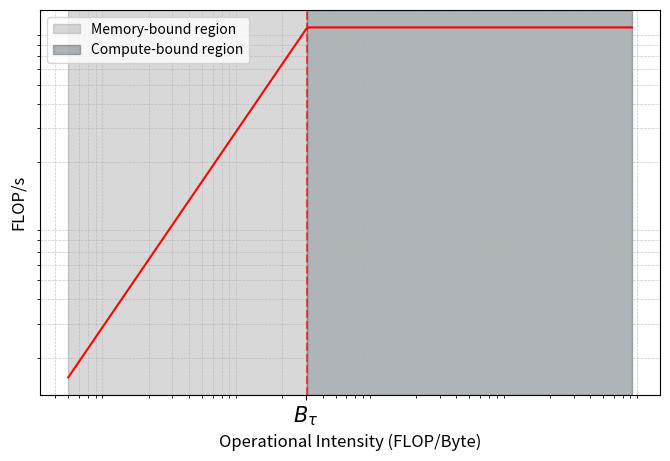

Source code (Python): (Note: this script raises an exception after producing the figure.)
import numpy as np
import matplotlib.pyplot as plt
import matplotlib.ticker as ticker

I_values = np.logspace(np.log2(0.5), np.log2(8192), 200, base=2)

# TIME values
max_flops_time = 9.792e11 #Flop/s
memory_bandwidth = 3.195e10 #Byte/s
tau_flop = 1 / max_flops_time #s/Flop
tau_mem = 1 / memory_bandwidth #s/Byte
time_balance_point = tau_mem / tau_flop #Flop/Byte

# Roofline
P_values = np.minimum(max_flops_time, I_values * memory_bandwidth) / 1e12  # GFLOP/s

plt.figure(figsize=(8, 5))
# Shade the memory-bound region (before x_t)
plt.axvspan(min(I_values), time_balance_point, color='#808080', alpha=0.3, label='Memory-bound region')
# Shade the compute-bound region (after x_t)
plt.axvspan(time_balance_point, max(I_values), color='#36454F', alpha=0.4, label='Compute-bound region')

plt.loglog(I_values, P_values, color='red')
plt.axvline(time_balance_point, linestyle='--', color='red', alpha=0.6)

plt.xticks([30], [r"$B_{\tau}$"], fontsize=15)
plt.yticks([])

plt.xlabel('Operational Intensity (FLOP/Byte)', fontsize=12)
plt.ylabel('FLOP/s', fontsize=12)
plt.legend()
plt.grid(True, which='both', linestyle='--', linewidth=0.5, alpha=0.7)
plt.savefig("./DummyRoofline/dummyRoofline.pdf")


# ENERGY values
pi0 = 3.71 # idle power in Joule 
max_power = 253 # Watt

max_flops_energy = 2.72597e11 / (15.35 - pi0 * 0.68614)    # Flop/Joule      of the mp_linpack benchmark
epsilon_mem = (36.47 - pi0 * 0.29946) / 8e8                # Joule/Byte      of the STREAM benchmark
epsilon_flop = (15.35 - pi0 * 0.68614) / 2.72597e10        # Joule/Flop      of the mp_linpack benchmark
energy_balance_point = epsilon_mem / epsilon_flop          # Flop/Joule

constant_energy_per_flop = pi0 * tau_flop
actual_energy_per_flop = epsilon_flop + constant_energy_per_flop
constant_flop_energy_efficiency = epsilon_flop / actual_energy_per_flop
effective_energy_balance = constant_flop_energy_efficiency * energy_balance_point
effective_energy_balance += (1 - constant_flop_energy_efficiency) * (np.maximum(0, time_balance_point - I_values))

# Archline
P_values = (1 / (1 + effective_energy_balance / I_values)) * max_flops_energy / 1e6

plt.figure(figsize=(8, 5))
# Shade the region (before x_e)
plt.axvspan(min(I_values), energy_balance_point, color='#808080', alpha=0.3, label='not energy efficient')
# Shade the region (after x_e)
plt.axvspan(energy_balance_point, max(I_values), color='#36454F', alpha=0.4, label='energy efficient')

plt.loglog(I_values, P_values, color='blue')
plt.axvline(energy_balance_point, linestyle='--', color='blue', alpha=0.6)

plt.xticks([94], [r"$B_{\epsilon}$"], fontsize=15)
plt.yticks([])

plt.xlabel('Operational Intensity (FLOP/Byte)', fontsize=12)
plt.ylabel('FLOP/J', fontsize=12)
plt.legend()
plt.grid(True, which='both', linestyle='--', linewidth=0.5, alpha=0.7)
plt.savefig("./DummyRoofline/dummyArchline.pdf")

# POWER values
pi_flop = epsilon_flop / tau_flop

# Powerline
temp = pi_flop / constant_flop_energy_efficiency
temp2 = np.minimum(I_values, time_balance_point) / time_balance_point
temp2 += (effective_energy_balance / np.maximum(I_values, time_balance_point))
P_values = (temp * temp2) / 10e2

plt.figure(figsize=(8, 5))
plt.loglog(I_values, P_values, color='black')

ax = plt.gca()  # Get current axis

# Set a plain formatter that removes scientific notation
ax.yaxis.set_major_formatter(ticker.ScalarFormatter(useMathText=True))
ax.ticklabel_format(style='plain', axis='y')

# Explicitly set the y-axis label format to avoid scientific notation
ax.yaxis.set_minor_formatter(ticker.NullFormatter())  # Remove minor tick labels
ax.yaxis.set_major_formatter(ticker.FormatStrFormatter("%.0f"))  # Force integer formatting

# Ensure no offset text appears (removes the 2×10³)
ax.yaxis.get_offset_text().set_visible(False)

plt.axvline(time_balance_point, linestyle='--', color='red', alpha=0.6)
plt.axvline(energy_balance_point, linestyle='--', color='blue', alpha=0.6)
y = (1 + (energy_balance_point / time_balance_point)) * pi_flop / 10e2
plt.axhline(y, linestyle='--', color='black', alpha=0.6)

xticks = [30, 94]
plt.xticks(xticks, [r"$B_{\tau}$", r"$B_{\epsilon}$"], fontsize=15)
plt.yticks([y], [r"$y_{max}$"], fontsize=15)

plt.xlabel('Operational Intensity (Flop/Byte)', fontsize=12)
plt.ylabel(f'Watt', fontsize=12)
plt.legend()
plt.grid(True, which='both', linestyle='--', linewidth=0.5, alpha=0.7)
plt.savefig("./DummyRoofline/dummyPowerline.pdf")